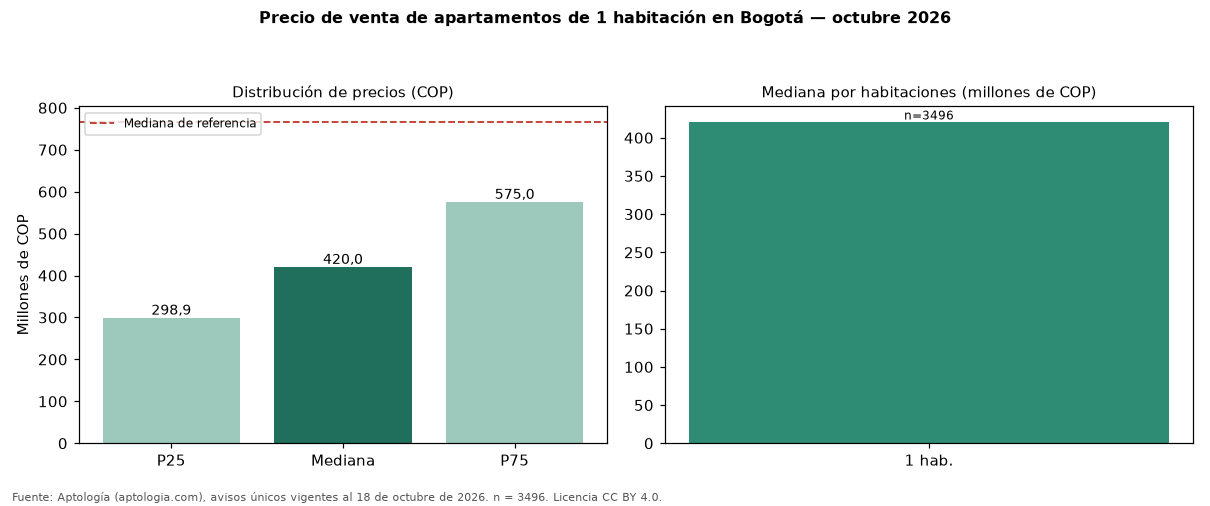

The file beside this chart, header and first rows:
seccion, metrica, valor_cop, n
precio, p25, 298930250, 3496
precio, mediana, 420000000, 3496
precio, p75, 575000000, 3496
cop_por_m2, p25, 8076923, 3496
cop_por_m2, mediana, 9714286, 3496
cop_por_m2, p75, 11764706, 3496
area, area_mediana_m2, 43.0, 3496
habitaciones, 1, 420000000, 3496
administracion, mediana, 400000, 2807
estrato, moda, 6, 
parqueadero, porcentaje_con_parqueadero, 63.3, 3496
referencia, mediana_referencia, 765000000, 33308
referencia, mediana_cop_por_m2_referencia, 7403846, 33308
